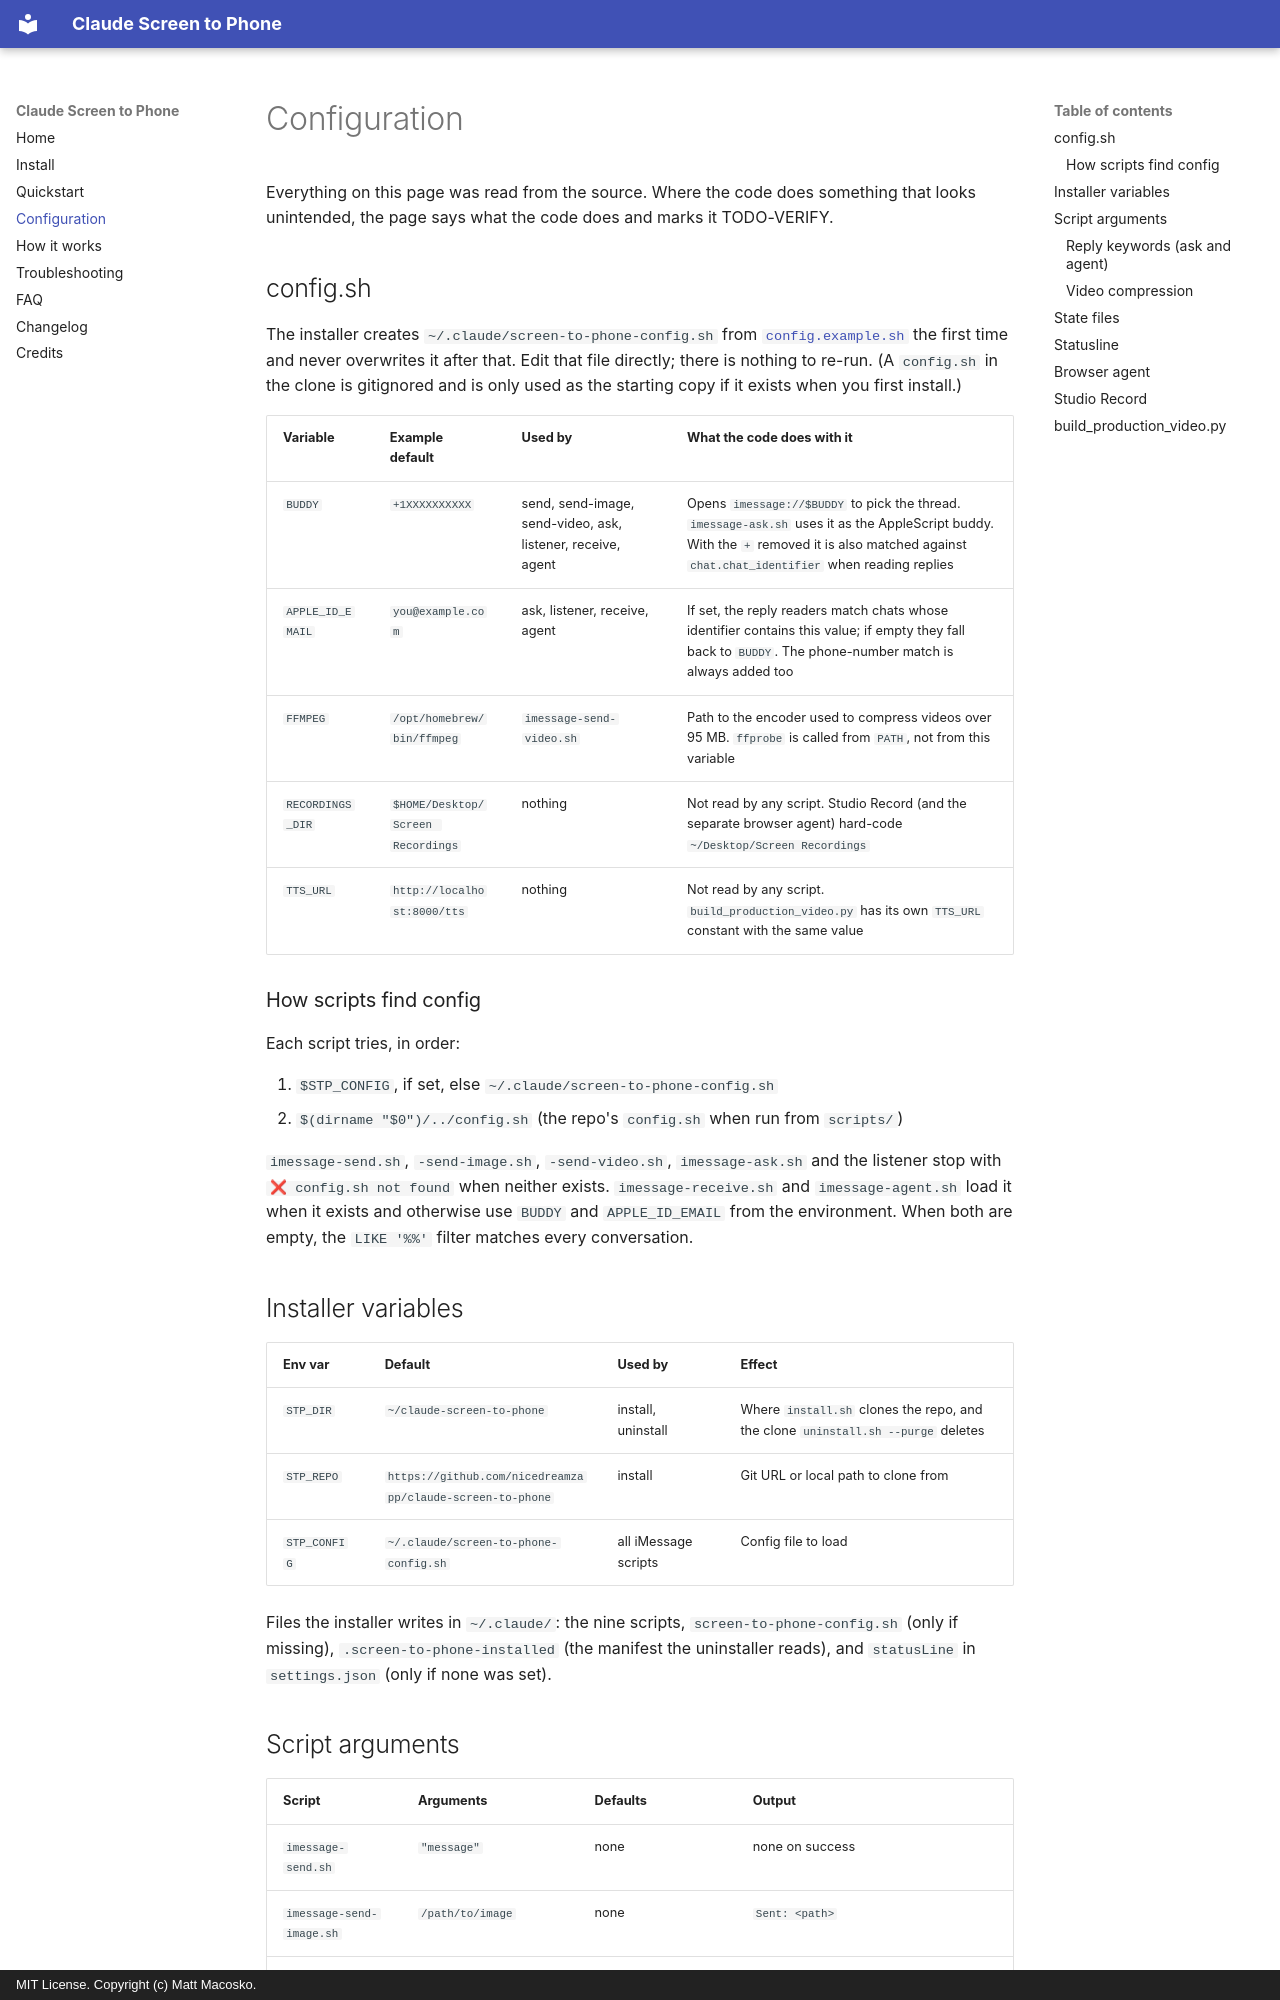

repository: nicedreamzapp/claude-screen-to-phone · page: configuration/index.html · generator: mkdocs · copyright: MIT License. Copyright (c) Matt Macosko.

---
title: Configuration reference - config.sh, script arguments and env vars
description: Every option in Claude Screen to Phone read from the source code - config.sh variables, script arguments, state files, statusline labels, installer variables and Studio Record API.
---

# Configuration

Everything on this page was read from the source. Where the code does something that looks unintended, the page says what the code does and marks it TODO-VERIFY.

## config.sh

The installer creates `~/.claude/screen-to-phone-config.sh` from [`config.example.sh`](https://github.com/nicedreamzapp/claude-screen-to-phone/blob/main/config.example.sh) the first time and never overwrites it after that. Edit that file directly; there is nothing to re-run. (A `config.sh` in the clone is gitignored and is only used as the starting copy if it exists when you first install.)

| Variable | Example default | Used by | What the code does with it |
|---|---|---|---|
| `BUDDY` | `+1XXXXXXXXXX` | send, send-image, send-video, ask, listener, receive, agent | Opens `imessage://$BUDDY` to pick the thread. `imessage-ask.sh` uses it as the AppleScript buddy. With the `+` removed it is also matched against `chat.chat_identifier` when reading replies |
| `APPLE_ID_EMAIL` | `you@example.com` | ask, listener, receive, agent | If set, the reply readers match chats whose identifier contains this value; if empty they fall back to `BUDDY`. The phone-number match is always added too |
| `FFMPEG` | `/opt/homebrew/bin/ffmpeg` | `imessage-send-video.sh` | Path to the encoder used to compress videos over 95 MB. `ffprobe` is called from `PATH`, not from this variable |
| `RECORDINGS_DIR` | `$HOME/Desktop/Screen Recordings` | nothing | Not read by any script. Studio Record (and the separate browser agent) hard-code `~/Desktop/Screen Recordings` |
| `TTS_URL` | `http://localhost:8000/tts` | nothing | Not read by any script. `build_production_video.py` has its own `TTS_URL` constant with the same value |

### How scripts find config

Each script tries, in order:

1. `$STP_CONFIG`, if set, else `~/.claude/screen-to-phone-config.sh`
2. `$(dirname "$0")/../config.sh` (the repo's `config.sh` when run from `scripts/`)

`imessage-send.sh`, `-send-image.sh`, `-send-video.sh`, `imessage-ask.sh` and the listener stop with `❌ config.sh not found` when neither exists. `imessage-receive.sh` and `imessage-agent.sh` load it when it exists and otherwise use `BUDDY` and `APPLE_ID_EMAIL` from the environment. When both are empty, the `LIKE '%%'` filter matches every conversation.
